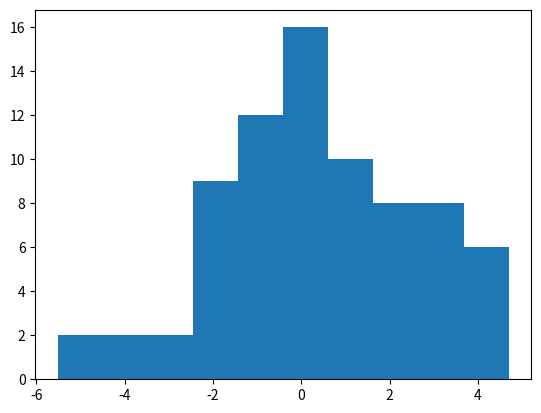

Source code (Python):
#!/usr/bin/env python
# -*- coding: utf-8 -*-
"""
simple_script.py

Generate and plot a histogram of random data.

Created on Tue Nov 04 17:38:57 2014
[redacted]
"""

import numpy as np
import matplotlib.pyplot as plt

x = np.random.normal(0,2,(75,1));
plt.hist(x)
plt.show()